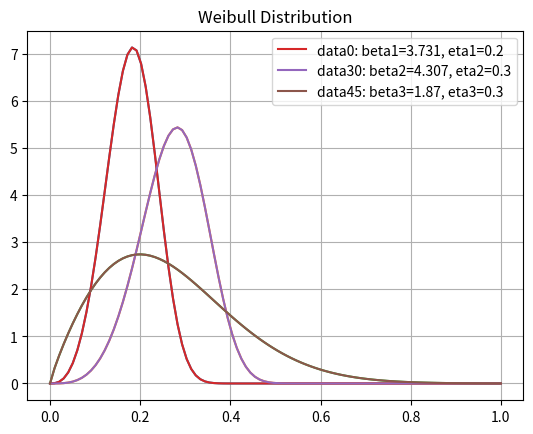

This chart was generated by the following Python code:
import numpy as np
import matplotlib.pyplot as plt
import math

# 计算韦伯分布90%置信区间

# 伽马函数
def gamma(x):
    return math.gamma(x)

# 计算weibull分布均值
def weibull_mean(beta, eta):
    return eta * gamma(1 + 1 / beta)

# 计算weibull分布中位数
def weibull_median(beta, eta):
    return eta * (-math.log(2)) ** (1 / beta)

# 计算正态分布90%置信区间
def normal_90_confidence_interval(mean, std):
    return mean - 1.645 * std, mean + 1.645 * std

# 计算韦伯分布90%置信区间
def weibull_90_confidence_interval(beta, eta):
    mean = weibull_mean(beta, eta)
    median = weibull_median(beta, eta)
    std = (mean - median) / 1.645
    return normal_90_confidence_interval(mean, std)

#print(weibull_90_confidence_interval(10.416, 71.8))

# 计算韦伯分布95%置信区间
def weibull_95_confidence_interval(beta, eta):
    mean = weibull_mean(beta, eta)
    median = weibull_median(beta, eta)
    std = (mean - median) / 1.96
    return normal_90_confidence_interval(mean, std)

# 计算正态分布下分数50到分数60的可能性
def normal_probability_between(lower_bound, upper_bound, mean=0, std=1):
    return normal_cdf(upper_bound, mean, std) - normal_cdf(lower_bound, mean, std)

def normal_cdf(x, mean=0, std=1):
    return (1 + math.erf((x - mean) / math.sqrt(2) / std)) / 2

# 计算韦伯分布下分数50到分数60的可能性
def weibull_probability_between(lower_bound, upper_bound, beta, eta):
    return weibull_cdf(upper_bound, beta, eta) - weibull_cdf(lower_bound, beta, eta)

def weibull_cdf(x, beta, eta):
    return 1 - math.exp(-(x / eta) ** beta)

# print(normal_probability_between(50, 60, 68.5, 7.745))
# print(weibull_probability_between(50, 60, 10.416, 71.8))

# ks检验正态分布
def normal_ks_test(data, mean=0, std=1):
    n = len(data)
    data.sort()
    max = 0
    for i in range(n):
        d1 = normal_cdf(data[i], mean, std)
        d2 = (i + 1) / n
        d = abs(d1 - d2)
        if d > max:
            max = d
    return max
# x1 = [70.9, 87.2,101.7,104.2,106.2, 111.4, 112.6, 116.7, 143.9, 150.9]
# max = normal_ks_test(x1, 110.48, 22.31)
# print(max)

x0 = 0.1, 0.17, 0.115, 0.12, 0.24, 0.16, 0.175
x30 = 0.19, 0.26, 0.165, 0.312, 0.3, 0.24, 0.175, 0.335, 0.185
x45 = 0.115, 0.12, 0.2, 0.125, 0.8, 0.215, 0.8, 0.215, 0.19, 0.135

beta1 = 3.731
eta1 = 0.2
beta2 = 4.307
eta2 = 0.3
beta3 = 1.870
eta3 = 0.3

def weibull_ks_test(data, beta, eta):
    n = len(data)
    data.sort()
    max = 0
    for i in range(n):
        d1 = weibull_cdf(data[i], beta, eta)
        d2 = (i + 1) / n
        d = abs(d1 - d2)
        if d > max:
            max = d
    return max

def weibull_pdf(x, beta, eta):
    return beta / eta * (x / eta) ** (beta - 1) * math.exp(-(x / eta) ** beta)

# 给出两个参数， 画出韦伯分布图
def weibull_plot(beta, eta):
    x = np.linspace(0, 1, 100)
    y = [weibull_pdf(i, beta, eta) for i in x]
    plt.plot(x, y)
    plt.show()

# 将三个weibull分布画在一张图上
def weibull_plot_3(beta1, eta1, beta2, eta2, beta3, eta3):
    x = np.linspace(0, 1, 100)
    y1 = [weibull_pdf(i, beta1, eta1) for i in x]
    y2 = [weibull_pdf(i, beta2, eta2) for i in x]
    y3 = [weibull_pdf(i, beta3, eta3) for i in x]
    plt.plot(x, y1)
    plt.plot(x, y2)
    plt.plot(x, y3)
    plt.show()

weibull_plot_3(beta1, eta1, beta2, eta2, beta3, eta3)
# 将三个weibull分布画在一张图上，并标注参数
def weibull_plot_3_with_param(beta1, eta1, beta2, eta2, beta3, eta3):
    x = np.linspace(0, 1, 100)
    y1 = [weibull_pdf(i, beta1, eta1) for i in x]
    y2 = [weibull_pdf(i, beta2, eta2) for i in x]
    y3 = [weibull_pdf(i, beta3, eta3) for i in x]
    plt.plot(x, y1, label='data0: beta1=%s, eta1=%s' % (beta1, eta1))
    plt.plot(x, y2, label='data30: beta2=%s, eta2=%s' % (beta2, eta2))
    plt.plot(x, y3, label='data45: beta3=%s, eta3=%s' % (beta3, eta3))
    # 起标题
    plt.title('Weibull Distribution')
    # 画出方格
    plt.grid(True)
    plt.legend()
    plt.show()

weibull_plot_3_with_param(beta1, eta1, beta2, eta2, beta3, eta3)

# 画正态分布图，给出均值和标准差
def normal_plot(mean, std):
    x = np.linspace(0, 1, 100)
    y = [normal_pdf(i, mean, std) for i in x]
    plt.plot(x, y)
    plt.show()
def normal_pdf(x, mean, std):
    return math.exp(-(x - mean) ** 2 / 2 / std ** 2) / math.sqrt(2 * math.pi) / std

# 求正态分布的均值和标准差
def normal_mean_std(data):
    n = len(data)
    mean = sum(data) / n
    std = math.sqrt(sum([(i - mean) ** 2 for i in data]) / n)
    return mean, std

# 将x0, x30, x45三个作正态分布图，画在一张图上，并标注参数
def normal_plot_3(x0, x30, x45):
    mean0, std0 = normal_mean_std(x0)
    mean30, std30 = normal_mean_std(x30)
    mean45, std45 = normal_mean_std(x45)
    x = np.linspace(0, 1, 100)
    y0 = [normal_pdf(i, mean0, std0) for i in x]
    y30 = [normal_pdf(i, mean30, std30) for i in x]
    y45 = [normal_pdf(i, mean45, std45) for i in x]
    plt.plot(x, y0)
    plt.plot(x, y30)
    plt.plot(x, y45)
    # 标注参数
    plt.title('Normal Distribution')
    plt.grid(True)
    plt.legend()
   # 标注区分曲线，数据保留两位小数
    #plt.legend(['data0: mean0=%s, std0=%s' % (round(mean0, 2), round(std0, 2)),
    plt.legend(['data0: mean0=%s, std0=%s' % (round(mean0, 2), round(std0, 2)), 'data30: mean30=%s, std30=%s' % (round(mean30, 2), round(std30, 2)), 'data45: mean45=%s, std45=%s' % (round(mean45, 2), round(std45, 2))])
    plt.show()

# mean0, std0 = normal_mean_std(x0)
# mean30, std30 = normal_mean_std(x30)
# mean45, std45 = normal_mean_std(x45)
# 分别画出三个正态分布图，标注参数

# 矩阵的Jordan标准型
def jordan_normal_form(A):
    # 求特征值和特征向量
    eig_value, eig_vector = np.linalg.eig(A)
    # 求特征值的对角矩阵
    eig_value_diag = np.diag(eig_value)
    # 求特征向量的逆矩阵
    eig_vector_inv = np.linalg.inv(eig_vector)
    # 求Jordan标准型
    J = np.dot(np.dot(eig_vector, eig_value_diag), eig_vector_inv)
    return J

A = np.array([[-2, 1, 0], [-2, 1, -1], [-1, 1, -2]])
J = jordan_normal_form(A)
print(J)

# 矩阵的Jordan标准型，有重根
def jordan_normal_form_with_repeated_roots(A):
    # 求特征值和特征向量
    eig_value, eig_vector = np.linalg.eig(A)
    # 求特征值的对角矩阵
    eig_value_diag = np.diag(eig_value)
    # 求特征向量的逆矩阵
    eig_vector_inv = np.linalg.inv(eig_vector)
    # 求Jordan标准型
    J = np.dot(np.dot(eig_vector, eig_value_diag), eig_vector_inv)
    return J